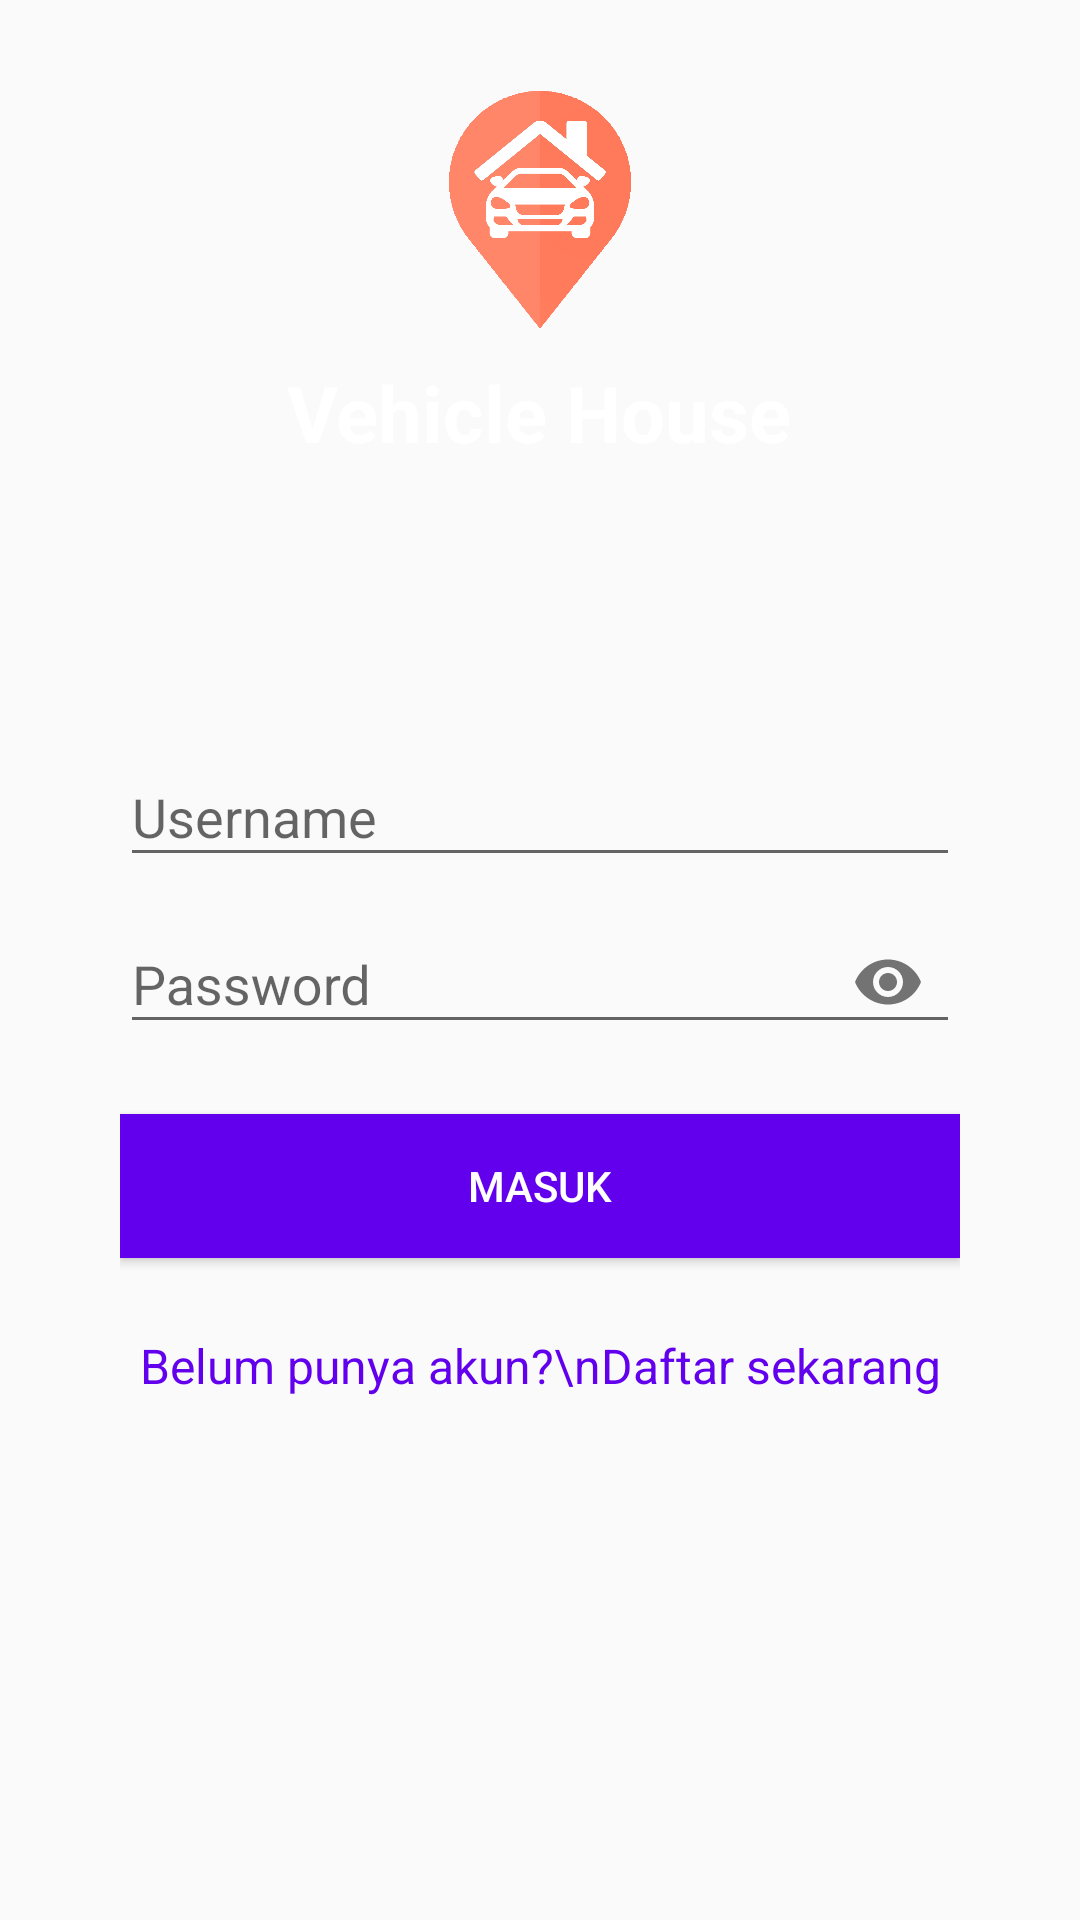

Produce the Android XML layout that renders to this screen, including the resource entries it uses.
<!-- AndroidManifest.xml: application theme AppTheme -->
<!-- res/layout/activity_user_login.xml -->
<?xml version="1.0" encoding="utf-8"?>
<RelativeLayout xmlns:android="http://schemas.android.com/apk/res/android"
    xmlns:app="http://schemas.android.com/apk/res-auto"
    xmlns:tools="http://schemas.android.com/tools"
    android:layout_width="match_parent"
    android:layout_height="match_parent"
    tools:context=".UserLogin">

    <ImageView
        android:id="@+id/bg_login"
        android:layout_width="match_parent"
        android:layout_height="200dp"
        android:src="@drawable/back_login"
        android:scaleType="centerCrop"/>

    <ImageView
        android:id="@+id/logo_aplikasi"
        android:layout_width="80dp"
        android:layout_height="80dp"
        android:layout_centerHorizontal="true"
        android:layout_marginTop="30dp"
        android:src="@drawable/logo_aplikasi" />

    <TextView
        android:layout_width="wrap_content"
        android:layout_height="wrap_content"
        android:layout_below="@+id/logo_aplikasi"
        android:layout_centerHorizontal="true"
        android:layout_marginTop="10dp"
        android:text="Vehicle House"
        android:textColor="#fff"
        android:textSize="26sp"
        android:textStyle="bold" />

    <LinearLayout
        android:layout_width="match_parent"
        android:layout_height="match_parent"
        android:layout_below="@+id/bg_login"
        android:orientation="vertical"
        android:paddingTop="40dp"
        android:paddingRight="40dp"
        android:paddingLeft="40dp"
        android:paddingBottom="20dp">


        <android.support.design.widget.TextInputLayout
            android:layout_width="match_parent"
            android:layout_height="wrap_content"
            android:theme="@style/editTextTheme">

            <EditText
                android:id="@+id/edtUsername"
                android:layout_width="match_parent"
                android:layout_height="wrap_content"
                android:inputType="textPersonName"
                android:hint="Username" />

        </android.support.design.widget.TextInputLayout>

        <android.support.design.widget.TextInputLayout
            android:layout_width="match_parent"
            android:layout_height="wrap_content"
            android:theme="@style/editTextTheme"
            app:passwordToggleEnabled="true">

            <EditText
                android:id="@+id/edtPassword"
                android:layout_width="match_parent"
                android:layout_height="wrap_content"
                android:inputType="textPassword"
                android:hint="Password" />

        </android.support.design.widget.TextInputLayout>

        <Button
            android:id="@+id/btnLogin"
            android:layout_width="match_parent"
            android:layout_height="wrap_content"
            android:text="Masuk"
            android:layout_marginTop="20dp"
            android:background="@color/colorPrimary"
            android:textColor="#fff"
            />

        <TextView
            android:id="@+id/btnToRegister"
            android:layout_width="match_parent"
            android:layout_height="wrap_content"
            android:text="Belum punya akun?\nDaftar sekarang"
            android:layout_marginTop="25dp"
            android:textSize="16sp"
            android:textColor="@color/colorPrimary"
            android:gravity="center_horizontal"/>


    </LinearLayout>


</RelativeLayout>
<!-- resources referenced by this layout -->
<resources>
  <!-- drawable logo_aplikasi: png bitmap (drawable, 56509 bytes) -->
  <style name="editTextTheme" parent="Theme.AppCompat.Light.NoActionBar">
          <item name="colorControlActivated">@color/colorPrimary</item>
      </style>
  <style name="AppTheme" parent="Theme.AppCompat.Light.DarkActionBar">
          
          <item name="colorPrimary">@color/colorPrimary</item>
          <item name="colorPrimaryDark">@color/colorPrimaryDark</item>
          <item name="colorAccent">@color/colorAccent</item>
      </style>
  <!-- not gathered from this repository: default colours our renderer supplied (Android Studio template values) -->
  <color name="colorPrimary">#FF6200EE</color>
  <color name="colorPrimaryDark">#FF3700B3</color>
  <color name="colorAccent">#FF03DAC5</color>
</resources>
